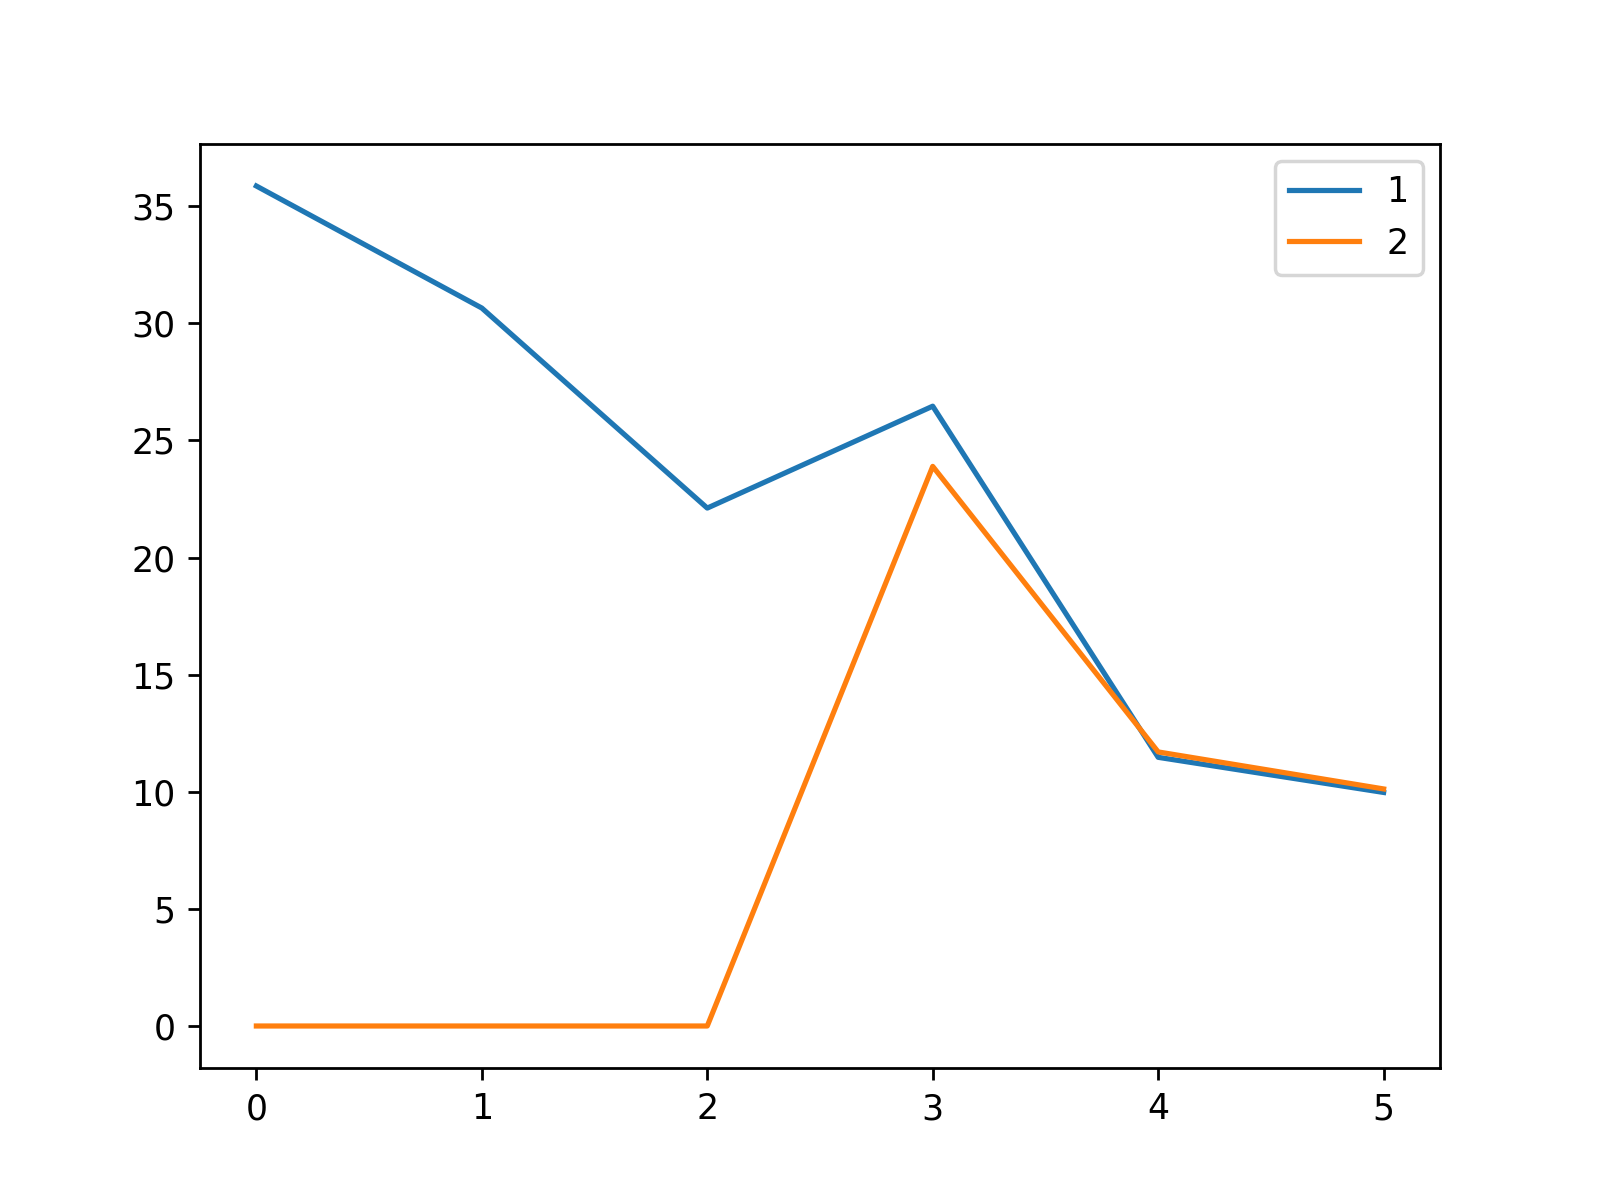

The table this chart was drawn from, first rows:
, 1, 2
0, 35.86, 0.0
1, 30.65, 0.0
2, 22.11, 0.0
3, 26.46, 23.89
4, 11.47, 11.7
5, 9.97, 10.12
